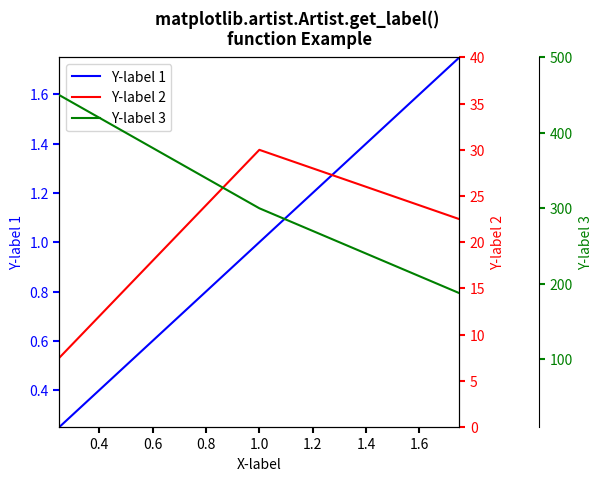

Recreate this plot in Python.
# Implementation of matplotlib function
from matplotlib.artist import Artist
import matplotlib.pyplot as plt


def make_patch_spines_invisible(ax):
    ax.set_frame_on(True)
    ax.patch.set_visible(False)
    for sp in ax.spines.values():
        sp.set_visible(False)


fig, host = plt.subplots()
fig.subplots_adjust(right=0.75)

par1 = host.twinx()
par2 = host.twinx()

par2.spines["right"].set_position(("axes", 1.2))

make_patch_spines_invisible(par2)

par2.spines["right"].set_visible(True)

p1, = host.plot([0, 1, 2], [0, 1, 2],
                "b-", label="Y-label 1")
p2, = par1.plot([0, 1, 2], [0, 30, 20],
                "r-", label="Y-label 2")
p3, = par2.plot([0, 1, 2], [500, 300, 150],
                "g-", label="Y-label 3")

host.set_xlim(0.25, 1.75)
host.set_ylim(0.25, 1.75)
par1.set_ylim(0, 40)
par2.set_ylim(10, 500)

host.set_xlabel("X-label")
host.set_ylabel("Y-label 1")
par1.set_ylabel("Y-label 2")
par2.set_ylabel("Y-label 3")

host.yaxis.label.set_color(p1.get_color())
par1.yaxis.label.set_color(p2.get_color())
par2.yaxis.label.set_color(p3.get_color())

tkw = dict(size=4, width=1.5)
host.tick_params(axis='y',
                 colors=p1.get_color(),
                 **tkw)
par1.tick_params(axis='y',
                 colors=p2.get_color(),
                 **tkw)
par2.tick_params(axis='y',
                 colors=p3.get_color(),
                 **tkw)
host.tick_params(axis='x',
                 **tkw)

lines = [p1, p2, p3]

host.legend(lines, [Artist.get_label(l) for l in lines])

fig.suptitle("""matplotlib.artist.Artist.get_label() 
function Example""", fontweight="bold")

plt.show()
